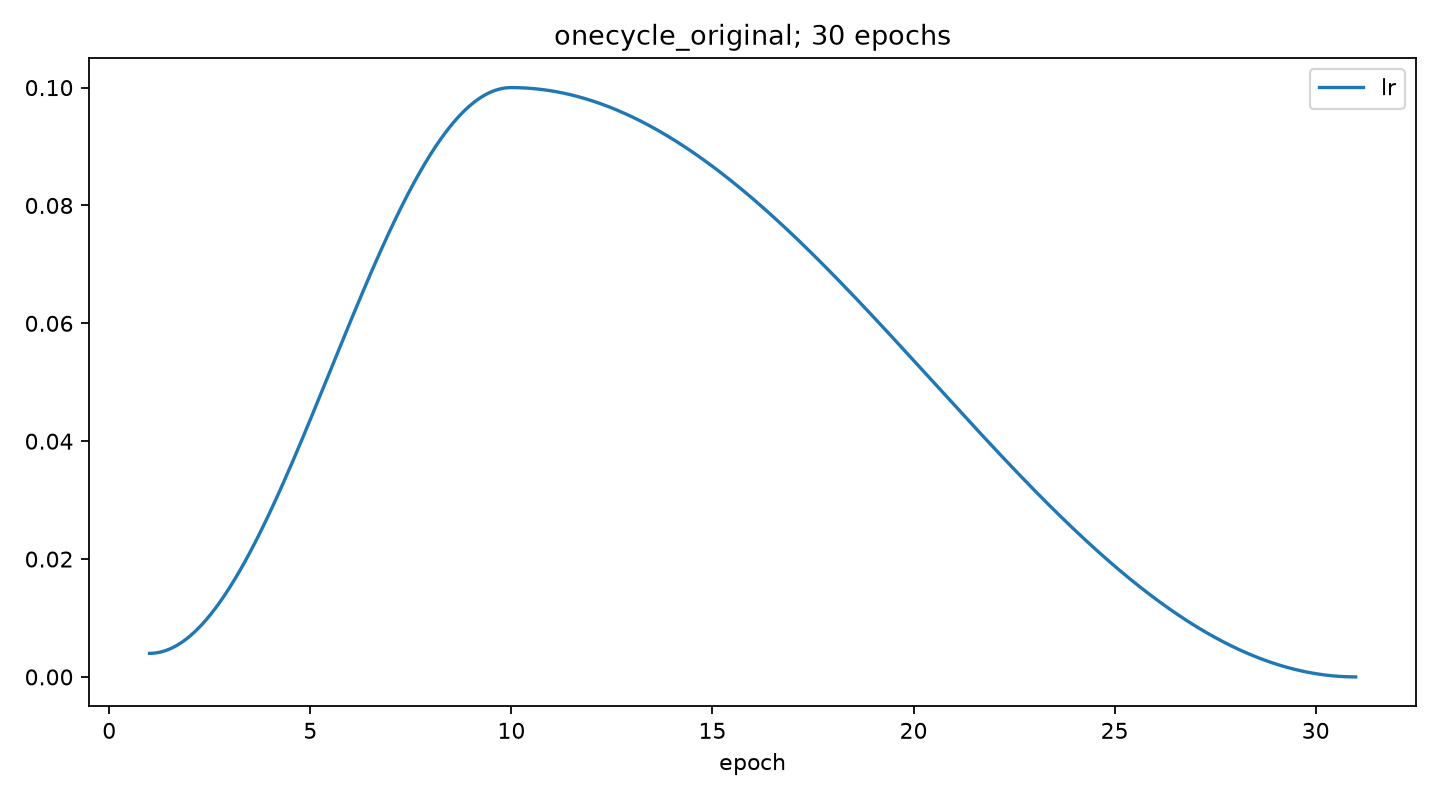

Values plotted in this chart, from the file beside it:
epoch, lr, momentum
1.0, 0.004, 0.9
1.003, 0.004, 0.9
1.006, 0.004, 0.9
1.009, 0.004, 0.9
1.011, 0.004, 0.9
1.014, 0.004001, 0.9
1.017, 0.004001, 0.9
1.02, 0.004001, 0.9
1.023, 0.004002, 0.9
1.026, 0.004002, 0.9
1.028, 0.004002, 0.9
1.031, 0.004003, 0.9
1.034, 0.004003, 0.9
1.037, 0.004004, 0.9
1.04, 0.004005, 0.9
1.043, 0.004005, 0.9
1.045, 0.004006, 0.9
1.048, 0.004007, 0.9
1.051, 0.004008, 0.9
1.054, 0.004009, 0.9
1.057, 0.004009, 0.9
1.06, 0.00401, 0.9
1.062, 0.004011, 0.9
1.065, 0.004012, 0.9
1.068, 0.004014, 0.9
1.071, 0.004015, 0.9
1.074, 0.004016, 0.9
1.077, 0.004017, 0.9
1.08, 0.004019, 0.9
1.082, 0.00402, 0.9
1.085, 0.004021, 0.9
1.088, 0.004023, 0.9
1.091, 0.004024, 0.9
1.094, 0.004026, 0.9
1.097, 0.004027, 0.9
1.099, 0.004029, 0.9
1.102, 0.004031, 0.9
1.105, 0.004032, 0.9
1.108, 0.004034, 0.9
1.111, 0.004036, 0.9
1.114, 0.004038, 0.9
1.116, 0.00404, 0.9
1.119, 0.004042, 0.9
1.122, 0.004044, 0.9
1.125, 0.004046, 0.9
1.128, 0.004048, 0.9
1.131, 0.00405, 0.9
1.134, 0.004052, 0.9
1.136, 0.004054, 0.9
1.139, 0.004057, 0.9
1.142, 0.004059, 0.9
1.145, 0.004061, 0.9
1.148, 0.004064, 0.9
1.151, 0.004066, 0.9
1.153, 0.004069, 0.9
1.156, 0.004071, 0.9
1.159, 0.004074, 0.9
1.162, 0.004077, 0.9
1.165, 0.004079, 0.9
1.168, 0.004082, 0.9
... 10,500 more rows
